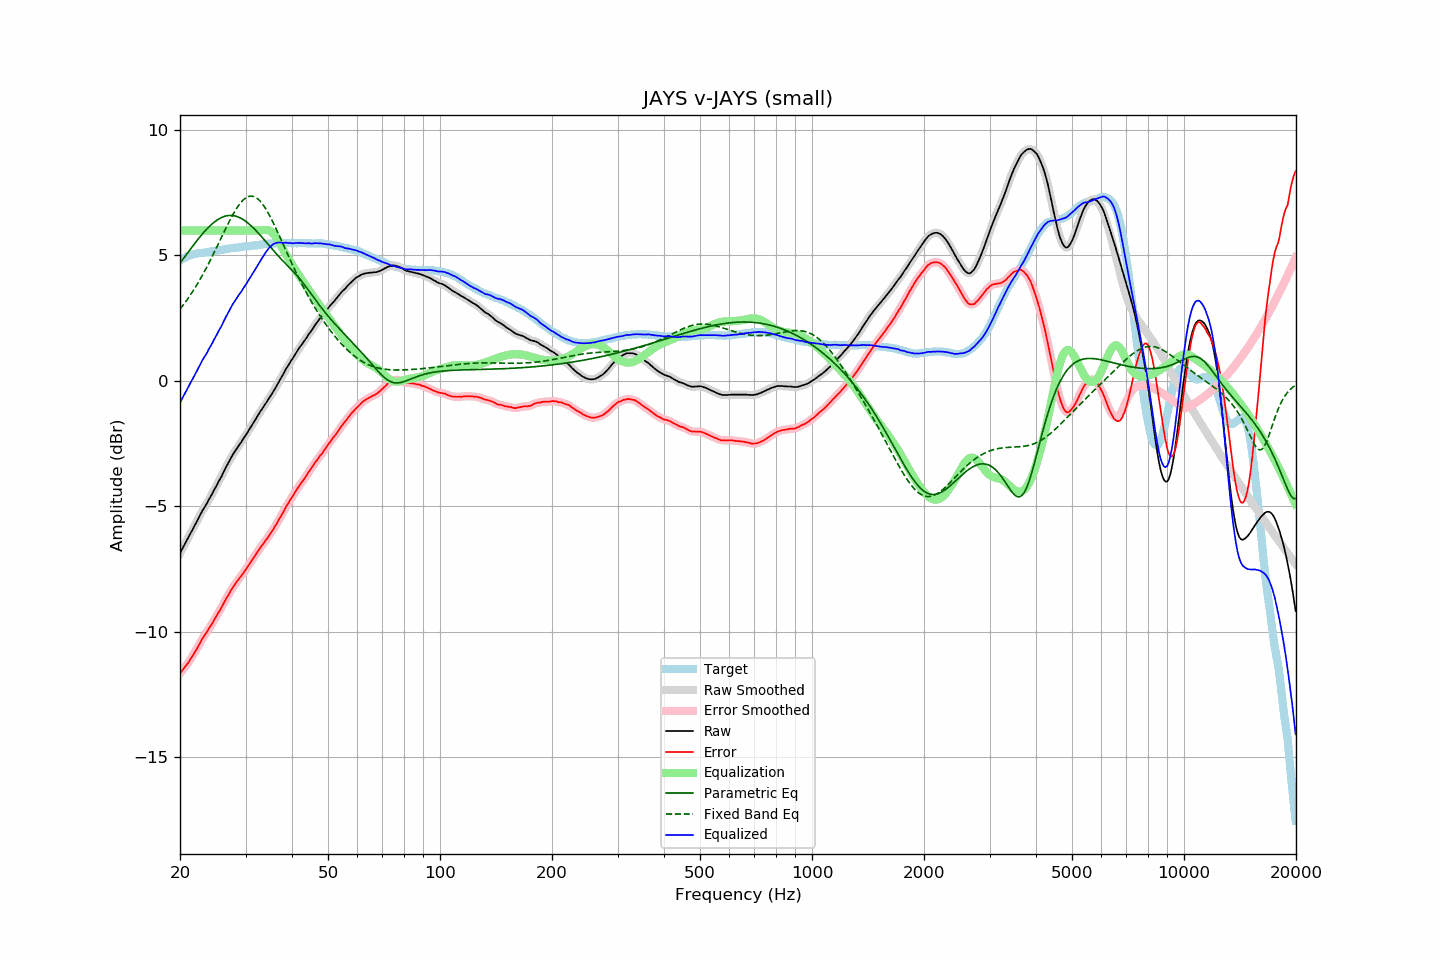

Values plotted in this chart, from the file beside it:
frequency, raw, error, smoothed, error_smoothed, equalization, parametric_eq, fixed_band_eq, equalized_raw, equalized_smoothed, target
20.00, -6.88, -11.67, -6.87, -11.67, 6.00, 4.70, 2.86, -0.88, -0.87, 4.79
20.20, -6.75, -11.58, -6.75, -11.58, 6.00, 4.78, 2.94, -0.75, -0.75, 4.83
20.40, -6.63, -11.50, -6.63, -11.50, 6.00, 4.87, 3.02, -0.63, -0.63, 4.87
20.61, -6.51, -11.41, -6.51, -11.41, 6.00, 4.96, 3.11, -0.51, -0.51, 4.90
20.81, -6.39, -11.33, -6.39, -11.33, 6.00, 5.04, 3.20, -0.39, -0.39, 4.94
21.02, -6.27, -11.25, -6.27, -11.24, 6.00, 5.13, 3.29, -0.27, -0.27, 4.98
21.23, -6.15, -11.15, -6.15, -11.15, 6.00, 5.21, 3.38, -0.15, -0.15, 5.00
21.44, -6.02, -11.05, -6.03, -11.05, 6.00, 5.30, 3.48, -0.02, -0.03, 5.02
21.66, -5.91, -10.95, -5.91, -10.95, 6.00, 5.38, 3.57, 0.09, 0.09, 5.04
21.87, -5.78, -10.84, -5.79, -10.84, 6.00, 5.47, 3.67, 0.22, 0.21, 5.05
22.09, -5.66, -10.74, -5.67, -10.74, 6.00, 5.55, 3.78, 0.34, 0.33, 5.07
22.31, -5.54, -10.63, -5.54, -10.62, 6.00, 5.63, 3.88, 0.46, 0.46, 5.08
22.54, -5.42, -10.51, -5.41, -10.51, 6.00, 5.71, 3.99, 0.58, 0.59, 5.09
22.76, -5.29, -10.39, -5.29, -10.39, 6.00, 5.79, 4.10, 0.71, 0.71, 5.10
22.99, -5.17, -10.27, -5.17, -10.28, 6.00, 5.86, 4.22, 0.83, 0.83, 5.10
23.22, -5.07, -10.18, -5.07, -10.18, 6.00, 5.94, 4.34, 0.93, 0.93, 5.11
23.45, -4.97, -10.09, -4.96, -10.08, 6.00, 6.01, 4.46, 1.03, 1.04, 5.12
23.69, -4.86, -9.99, -4.85, -9.98, 6.00, 6.08, 4.58, 1.14, 1.15, 5.13
23.92, -4.72, -9.86, -4.73, -9.88, 6.00, 6.14, 4.70, 1.28, 1.27, 5.14
24.16, -4.62, -9.77, -4.62, -9.77, 6.00, 6.20, 4.83, 1.38, 1.38, 5.16
24.40, -4.50, -9.68, -4.50, -9.67, 6.00, 6.26, 4.96, 1.50, 1.50, 5.18
24.65, -4.38, -9.56, -4.38, -9.57, 6.00, 6.31, 5.08, 1.62, 1.62, 5.18
24.89, -4.26, -9.45, -4.26, -9.45, 6.00, 6.36, 5.22, 1.74, 1.74, 5.19
25.14, -4.14, -9.34, -4.14, -9.34, 6.00, 6.41, 5.35, 1.86, 1.86, 5.20
25.39, -4.01, -9.22, -4.02, -9.23, 6.00, 6.45, 5.48, 1.99, 1.98, 5.21
25.65, -3.91, -9.13, -3.90, -9.12, 6.00, 6.49, 5.62, 2.09, 2.10, 5.23
25.91, -3.79, -9.01, -3.78, -9.01, 6.00, 6.52, 5.75, 2.21, 2.22, 5.23
26.16, -3.65, -8.89, -3.65, -8.89, 6.00, 6.55, 5.88, 2.35, 2.35, 5.24
26.43, -3.52, -8.76, -3.52, -8.77, 6.00, 6.57, 6.02, 2.48, 2.48, 5.24
26.69, -3.40, -8.65, -3.40, -8.65, 6.00, 6.58, 6.15, 2.60, 2.60, 5.25
26.96, -3.28, -8.55, -3.27, -8.54, 6.00, 6.59, 6.28, 2.72, 2.73, 5.27
27.23, -3.15, -8.43, -3.15, -8.43, 6.00, 6.60, 6.40, 2.85, 2.85, 5.28
27.50, -3.04, -8.33, -3.04, -8.33, 6.00, 6.60, 6.52, 2.96, 2.96, 5.29
27.77, -2.92, -8.22, -2.93, -8.22, 6.00, 6.59, 6.64, 3.08, 3.07, 5.29
28.05, -2.83, -8.14, -2.82, -8.13, 6.00, 6.58, 6.75, 3.17, 3.18, 5.31
28.33, -2.73, -8.04, -2.72, -8.04, 6.00, 6.56, 6.86, 3.27, 3.28, 5.31
28.62, -2.63, -7.95, -2.63, -7.95, 6.00, 6.54, 6.95, 3.37, 3.37, 5.32
28.90, -2.54, -7.86, -2.54, -7.86, 6.00, 6.51, 7.04, 3.46, 3.46, 5.33
29.19, -2.46, -7.78, -2.44, -7.78, 6.00, 6.48, 7.12, 3.54, 3.56, 5.33
29.48, -2.35, -7.70, -2.35, -7.70, 6.00, 6.44, 7.19, 3.65, 3.65, 5.36
29.78, -2.25, -7.60, -2.25, -7.61, 6.00, 6.40, 7.25, 3.75, 3.75, 5.36
30.08, -2.16, -7.52, -2.15, -7.51, 6.00, 6.36, 7.30, 3.84, 3.85, 5.36
30.38, -2.05, -7.41, -2.05, -7.42, 6.00, 6.31, 7.34, 3.95, 3.95, 5.36
30.68, -1.95, -7.33, -1.95, -7.32, 6.00, 6.25, 7.36, 4.05, 4.05, 5.38
30.99, -1.85, -7.23, -1.84, -7.23, 6.00, 6.20, 7.37, 4.15, 4.16, 5.38
31.30, -1.74, -7.13, -1.74, -7.13, 6.00, 6.14, 7.36, 4.26, 4.26, 5.39
31.61, -1.64, -7.03, -1.64, -7.03, 6.00, 6.08, 7.35, 4.36, 4.36, 5.40
31.93, -1.54, -6.94, -1.53, -6.94, 6.00, 6.01, 7.32, 4.46, 4.47, 5.41
32.24, -1.42, -6.83, -1.43, -6.84, 6.00, 5.94, 7.28, 4.58, 4.57, 5.41
32.57, -1.32, -6.74, -1.32, -6.74, 6.00, 5.87, 7.22, 4.68, 4.68, 5.42
32.89, -1.22, -6.65, -1.22, -6.65, 6.00, 5.80, 7.15, 4.78, 4.78, 5.43
33.22, -1.13, -6.57, -1.12, -6.56, 6.01, 5.73, 7.08, 4.88, 4.89, 5.44
33.55, -1.03, -6.47, -1.03, -6.48, 6.01, 5.66, 6.99, 4.99, 4.99, 5.45
33.89, -0.93, -6.38, -0.93, -6.39, 6.02, 5.58, 6.89, 5.09, 5.09, 5.46
34.23, -0.84, -6.30, -0.83, -6.30, 6.02, 5.51, 6.79, 5.18, 5.19, 5.47
34.57, -0.74, -6.21, -0.74, -6.21, 6.01, 5.43, 6.68, 5.27, 5.27, 5.47
34.92, -0.64, -6.11, -0.64, -6.11, 5.98, 5.36, 6.56, 5.34, 5.34, 5.47
35.27, -0.54, -6.02, -0.53, -6.02, 5.94, 5.28, 6.43, 5.40, 5.40, 5.48
35.62, -0.43, -5.92, -0.43, -5.92, 5.88, 5.21, 6.30, 5.45, 5.45, 5.49
35.97, -0.32, -5.81, -0.32, -5.81, 5.81, 5.14, 6.17, 5.48, 5.48, 5.49
... 635 more rows
